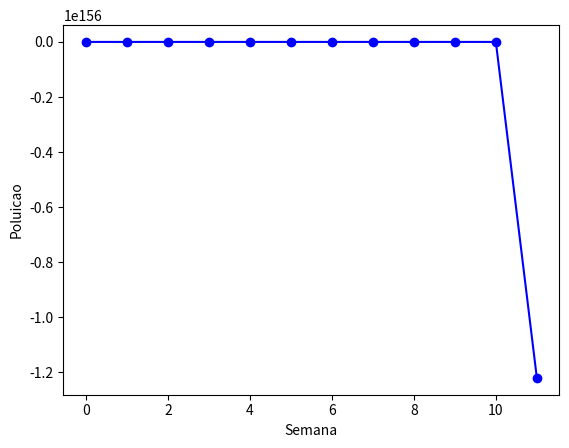

Here is the Python script that generated this plot:
#!/usr/bin/python3

#importa da biblioteca que cria os graficos
import matplotlib.pyplot as plt

#Inicializacao das variaveis
p = []			#Vetor que contará a quantidade de poluicao
a = []			#Vetor que conterá os indiviuos da especie A
b = []			#Vetor que conterá os indiviuos da especie B
c = []			#Vetor que conterá os indiviuos da especie C
d = []			#Vetor que conterá os indiviuos da especie D

p.append(0);		#inicializando o vetor de poluicao
a.append(1000);		#inicializando o vetor da especie A
b.append(2000);		#inicializando o vetor da especie B
c.append(3000);		#inicializando o vetor da especie C
d.append(100);		#inicializando o vetor da especie D

lambdaA = 0.025		#taxa de crescimento da especie A
lambdaB = 0.030		#taxa de crescimento da especie B
lambdaC = 0.035		#taxa de crescimento da especie C
lambdaD = 0.005		#taxa de crescimento da especie D

alpha1 	= 0.0005		#taxa de decrescimento por predacao da especie A
alpha2 	= 0.0015		#taxa de decrescimento por poluicao da especie A 
beta1  	= 0.0008		#taxa de decrescimento por predacao da especie B 
beta2	= 0.0015		#taxa de decrescimento por poluicao da especie B 
gama1	= 0.0009		#taxa de decrescimento por predacao da especie C 
gama2	= 0.0015		#taxa de decrescimento por poluicao da especie C 

epsilon = 0.0012	#taxa de decaimento do poluente

K	= 10000		#Capacidade de suporte do meio

n	= 106		#tempo de simulacao em semanas (aproximadamente 53 semanas = 1 ano)
x	= 20		#semana em que ocorre o acidente

#print ("a ", a[0], "b ", b[0], "c ", c[0], "d ",d[0])

#Laco de tempo e a situacao de cada um dos individuos da dinamica e no instante n ocorre o acidente
for i in range(0,n):
	if i == x:
		a.append(a[i] - (lambdaA *(a[i] + b[i] + c[i] +d[i])*( 1 - (a[i] + b[i] + c[i] +d[i])/K) -alpha1*a[i]*d[i]))
		b.append(b[i] - (lambdaB *(a[i] + b[i] + c[i] +d[i])*( 1 - (a[i] + b[i] + c[i] +d[i])/K) -beta1*b[i]*d[i]))
		c.append(c[i] - (lambdaC *(a[i] + b[i] + c[i] +d[i])*( 1 - (a[i] + b[i] + c[i] +d[i])/K) -gama1*c[i]*d[i]))
		d.append(d[i] - (lambdaC *(a[i] + b[i] + c[i] +d[i])*( 1 - (a[i] + b[i] + c[i] +d[i])/K) + alpha1*a[i]*d[i] +beta1*b[i]*d[i]+ gama1*c[i]*d[i]))
		p.append(100.00);
	elif i > x:
		a.append(a[i] - (lambdaA *(a[i] + b[i] + c[i] +d[i])*( 1 - (a[i] + b[i] + c[i] +d[i])/K) -alpha1*a[i]*d[i]))
		b.append(b[i] - (lambdaB *(a[i] + b[i] + c[i] +d[i])*( 1 - (a[i] + b[i] + c[i] +d[i])/K) -beta1*b[i]*d[i]))
		c.append(c[i] - (lambdaC *(a[i] + b[i] + c[i] +d[i])*( 1 - (a[i] + b[i] + c[i] +d[i])/K) -gama1*c[i]*d[i]))
		d.append(d[i] - (lambdaC *(a[i] + b[i] + c[i] +d[i])*( 1 - (a[i] + b[i] + c[i] +d[i])/K) + alpha1*a[i]*d[i] +beta1*b[i]*d[i]+ gama1*c[i]*d[i]))
		p.append(p[i] - p[i]*epsilon);
	else:
		a.append(a[i] - (lambdaA *(a[i] + b[i] + c[i] +d[i])*( 1 - (a[i] + b[i] + c[i] +d[i])/K) -alpha1*a[i]*d[i] - alpha2*p[i]*a[i]))
		b.append(b[i] - (lambdaB *(a[i] + b[i] + c[i] +d[i])*( 1 - (a[i] + b[i] + c[i] +d[i])/K) -beta1*b[i]*d[i] - beta2*p[i]*b[i]))
		c.append(c[i] - (lambdaC *(a[i] + b[i] + c[i] +d[i])*( 1 - (a[i] + b[i] + c[i] +d[i])/K) -gama1*c[i]*d[i] - gama2*p[i]*c[i]))
		d.append(d[i] - (lambdaC *(a[i] + b[i] + c[i] +d[i])*( 1 - (a[i] + b[i] + c[i] +d[i])/K) + alpha1*a[i]*d[i] +beta1*b[i]*d[i]+ gama1*c[i]*d[i]))
		p.append(p[i] + 0);
	print(a[i])

#Plotando o grafico
plt.plot(a, 'bo-');
plt.ylabel('Poluicao');
plt.xlabel('Semana');
plt.show();

